Photos from the image-classification dataset "CNN classification of sugracane diseases" in the GitHub repository Shabinaja/roboflow-sugarcane-diseases. Its 5 classes are: healthy, red rot, ring spot, rust, smut.

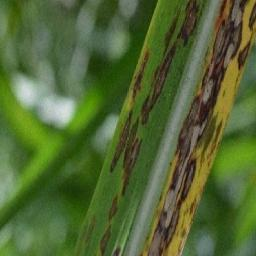
Label: ring spot

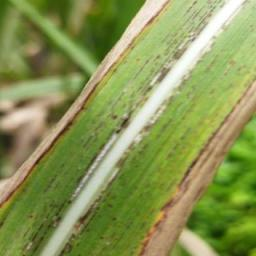
Label: rust

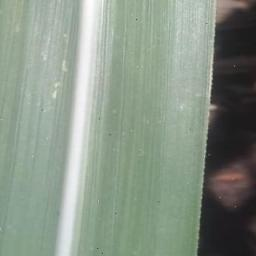
Label: healthy

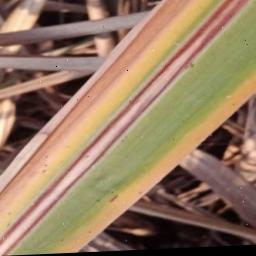
Label: red rot

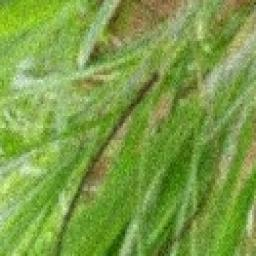
Label: smut

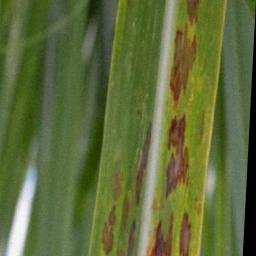
Label: ring spot
